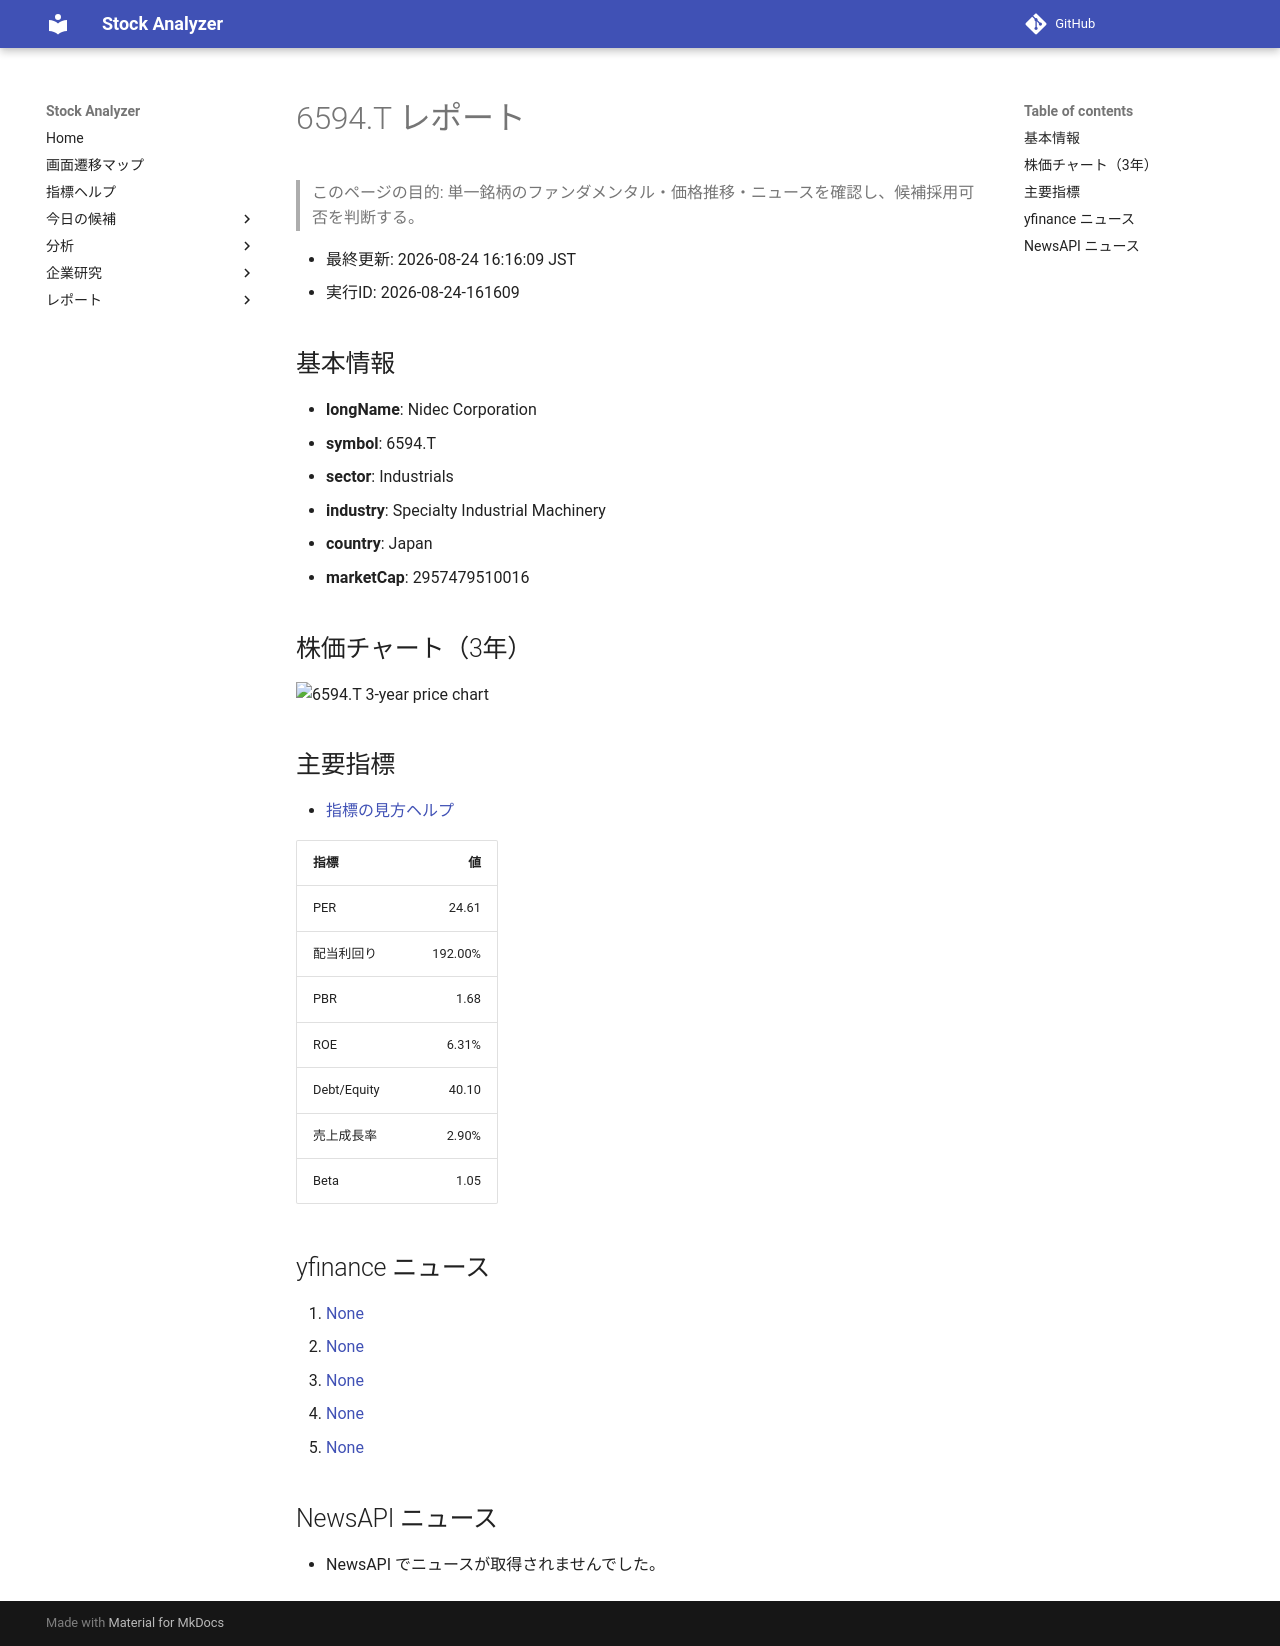

repository: Yumi-note/Making-APP · page: reports/2026-08-24/161609/6594_T/index.html · generator: mkdocs

# 6594.T レポート

> このページの目的: 単一銘柄のファンダメンタル・価格推移・ニュースを確認し、候補採用可否を判断する。

- 最終更新: 2026-08-24 16:16:09 JST
- 実行ID: 2026-08-24-161609

## 基本情報

- **longName**: Nidec Corporation
- **symbol**: 6594.T
- **sector**: Industrials
- **industry**: Specialty Industrial Machinery
- **country**: Japan
- **marketCap**: 2957479510016

## 株価チャート（3年）

![6594.T 3-year price chart](6594_T_3y.png)

## 主要指標

- [指標の見方ヘルプ](../../../../indicators.md)

| 指標 | 値 |
|---|---:|
| PER | 24.61 |
| 配当利回り | 192.00% |
| PBR | 1.68 |
| ROE | 6.31% |
| Debt/Equity | 40.10 |
| 売上成長率 | 2.90% |
| Beta | 1.05 |

## yfinance ニュース

1. [None](None)
2. [None](None)
3. [None](None)
4. [None](None)
5. [None](None)

## NewsAPI ニュース

- NewsAPI でニュースが取得されませんでした。
